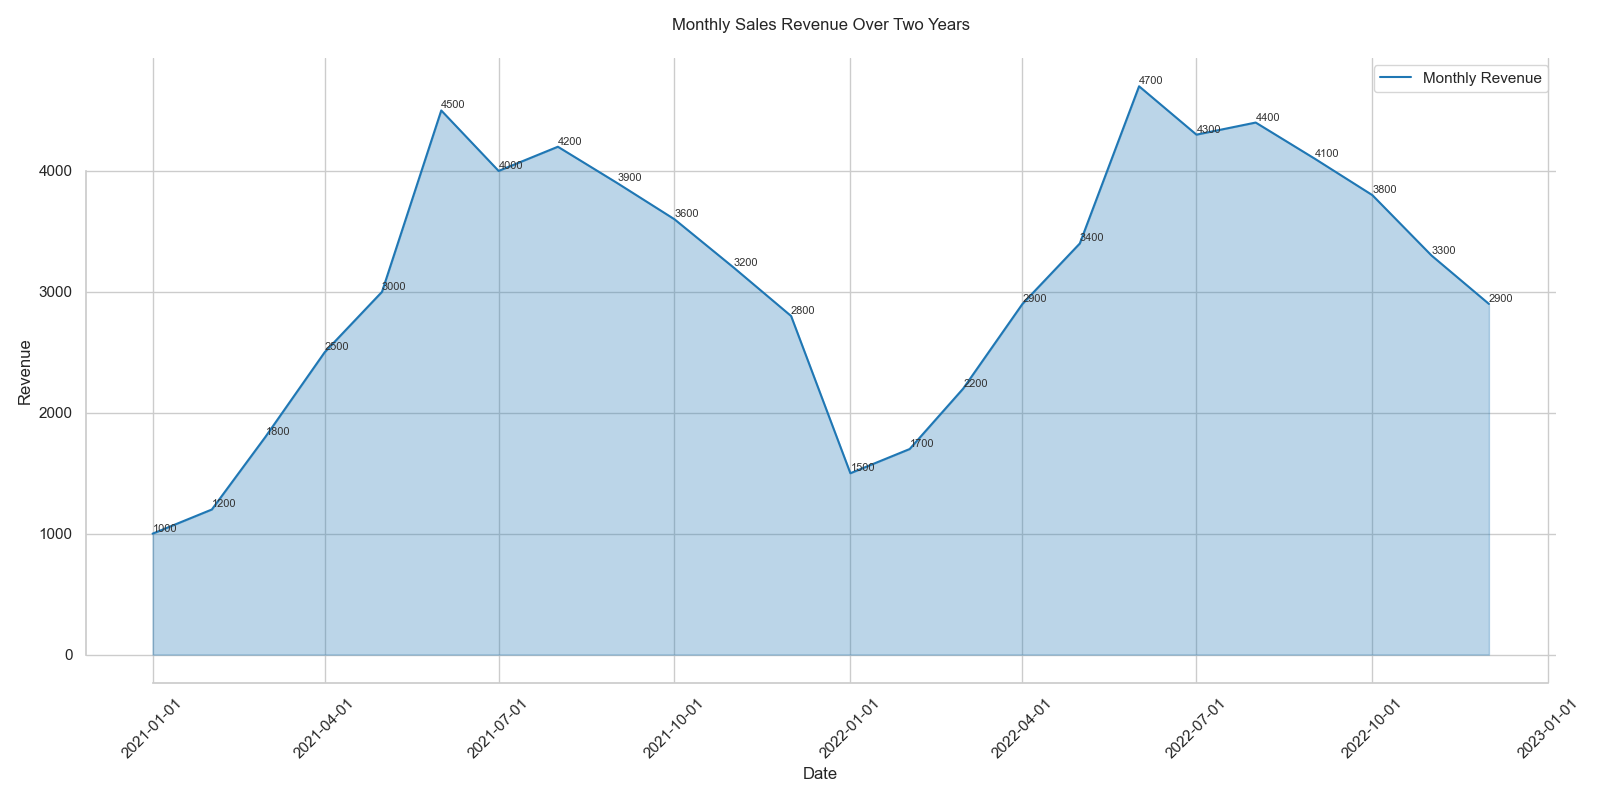

The table this chart was drawn from, first rows:
Date, Revenue
2021-01-01, 1000
2021-02-01, 1200
2021-03-01, 1800
2021-04-01, 2500
2021-05-01, 3000
2021-06-01, 4500
2021-07-01, 4000
2021-08-01, 4200
2021-09-01, 3900
2021-10-01, 3600
2021-11-01, 3200
2021-12-01, 2800
2022-01-01, 1500
2022-02-01, 1700
2022-03-01, 2200
2022-04-01, 2900
2022-05-01, 3400
2022-06-01, 4700
2022-07-01, 4300
2022-08-01, 4400
2022-09-01, 4100
2022-10-01, 3800
2022-11-01, 3300
2022-12-01, 2900
